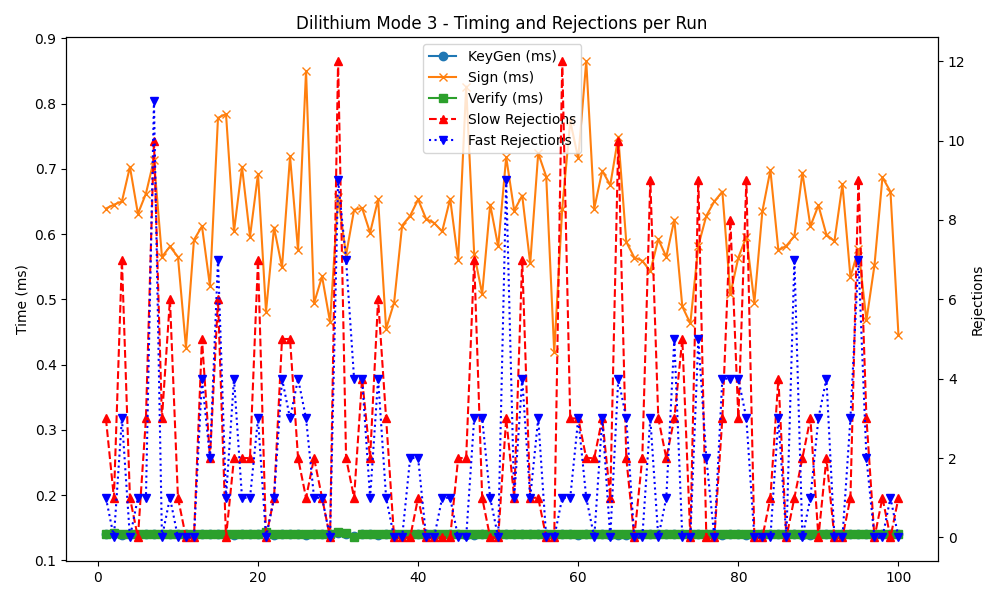

Data behind this chart, as committed beside it:
timestamp, mode, keygen, sign, verify, slow_rej, fast_rej
2025-05-21 17:12:58, 3, 0.140, 0.639, 0.141, 3, 1
2025-05-21 17:12:59, 3, 0.141, 0.645, 0.142, 1, 0
2025-05-21 17:12:59, 3, 0.139, 0.650, 0.141, 7, 3
2025-05-21 17:13:00, 3, 0.140, 0.703, 0.141, 1, 0
2025-05-21 17:13:01, 3, 0.139, 0.631, 0.140, 0, 1
2025-05-21 17:13:02, 3, 0.141, 0.662, 0.140, 3, 1
2025-05-21 17:13:02, 3, 0.140, 0.714, 0.140, 10, 11
2025-05-21 17:13:03, 3, 0.140, 0.565, 0.141, 3, 0
2025-05-21 17:13:04, 3, 0.140, 0.581, 0.140, 6, 1
2025-05-21 17:13:05, 3, 0.141, 0.565, 0.141, 1, 0
2025-05-21 17:13:05, 3, 0.140, 0.426, 0.140, 0, 0
2025-05-21 17:13:06, 3, 0.139, 0.591, 0.140, 0, 0
2025-05-21 17:13:07, 3, 0.141, 0.612, 0.141, 5, 4
2025-05-21 17:13:08, 3, 0.140, 0.520, 0.140, 2, 2
2025-05-21 17:13:08, 3, 0.141, 0.778, 0.141, 6, 7
2025-05-21 17:13:09, 3, 0.140, 0.784, 0.141, 0, 1
2025-05-21 17:13:10, 3, 0.139, 0.604, 0.141, 2, 4
2025-05-21 17:13:11, 3, 0.141, 0.703, 0.140, 2, 1
2025-05-21 17:13:11, 3, 0.140, 0.596, 0.140, 2, 1
2025-05-21 17:13:12, 3, 0.140, 0.692, 0.140, 7, 3
2025-05-21 17:13:13, 3, 0.143, 0.481, 0.144, 0, 0
2025-05-21 17:13:14, 3, 0.139, 0.610, 0.140, 1, 1
2025-05-21 17:13:14, 3, 0.140, 0.549, 0.140, 5, 4
2025-05-21 17:13:15, 3, 0.140, 0.719, 0.140, 5, 3
2025-05-21 17:13:16, 3, 0.140, 0.575, 0.140, 2, 4
2025-05-21 17:13:17, 3, 0.139, 0.850, 0.140, 1, 3
2025-05-21 17:13:17, 3, 0.140, 0.494, 0.140, 2, 1
2025-05-21 17:13:18, 3, 0.140, 0.535, 0.141, 1, 1
2025-05-21 17:13:19, 3, 0.140, 0.465, 0.141, 0, 0
2025-05-21 17:13:20, 3, 0.142, 0.657, 0.143, 12, 9
2025-05-21 17:13:20, 3, 0.140, 0.568, 0.142, 2, 7
2025-05-21 17:13:21, 3, 0.138, 0.637, 0.135, 1, 4
2025-05-21 17:13:22, 3, 0.140, 0.640, 0.141, 4, 4
2025-05-21 17:13:23, 3, 0.141, 0.602, 0.140, 2, 1
2025-05-21 17:13:23, 3, 0.139, 0.653, 0.141, 6, 4
2025-05-21 17:13:24, 3, 0.140, 0.455, 0.140, 3, 1
2025-05-21 17:13:25, 3, 0.140, 0.495, 0.141, 0, 0
2025-05-21 17:13:26, 3, 0.139, 0.613, 0.141, 0, 0
2025-05-21 17:13:26, 3, 0.139, 0.628, 0.140, 0, 2
2025-05-21 17:13:27, 3, 0.140, 0.653, 0.140, 1, 2
2025-05-21 17:13:28, 3, 0.140, 0.623, 0.141, 0, 0
2025-05-21 17:13:29, 3, 0.140, 0.617, 0.141, 0, 0
2025-05-21 17:13:29, 3, 0.139, 0.604, 0.140, 0, 1
2025-05-21 17:13:30, 3, 0.140, 0.654, 0.141, 0, 1
2025-05-21 17:13:31, 3, 0.140, 0.560, 0.141, 2, 0
2025-05-21 17:13:32, 3, 0.139, 0.826, 0.140, 2, 0
2025-05-21 17:13:32, 3, 0.139, 0.570, 0.140, 7, 3
2025-05-21 17:13:33, 3, 0.140, 0.508, 0.141, 1, 3
2025-05-21 17:13:34, 3, 0.139, 0.645, 0.140, 0, 1
2025-05-21 17:13:35, 3, 0.140, 0.581, 0.141, 0, 0
2025-05-21 17:13:36, 3, 0.140, 0.718, 0.140, 3, 9
2025-05-21 17:13:36, 3, 0.140, 0.636, 0.141, 1, 1
2025-05-21 17:13:37, 3, 0.140, 0.659, 0.140, 7, 4
2025-05-21 17:13:38, 3, 0.140, 0.555, 0.140, 1, 1
2025-05-21 17:13:39, 3, 0.140, 0.724, 0.141, 1, 3
2025-05-21 17:13:39, 3, 0.141, 0.688, 0.140, 0, 0
2025-05-21 17:13:40, 3, 0.139, 0.419, 0.141, 0, 0
2025-05-21 17:13:41, 3, 0.140, 0.639, 0.140, 12, 1
2025-05-21 17:13:42, 3, 0.140, 0.773, 0.140, 3, 1
2025-05-21 17:13:42, 3, 0.139, 0.716, 0.140, 3, 3
... 40 more rows
